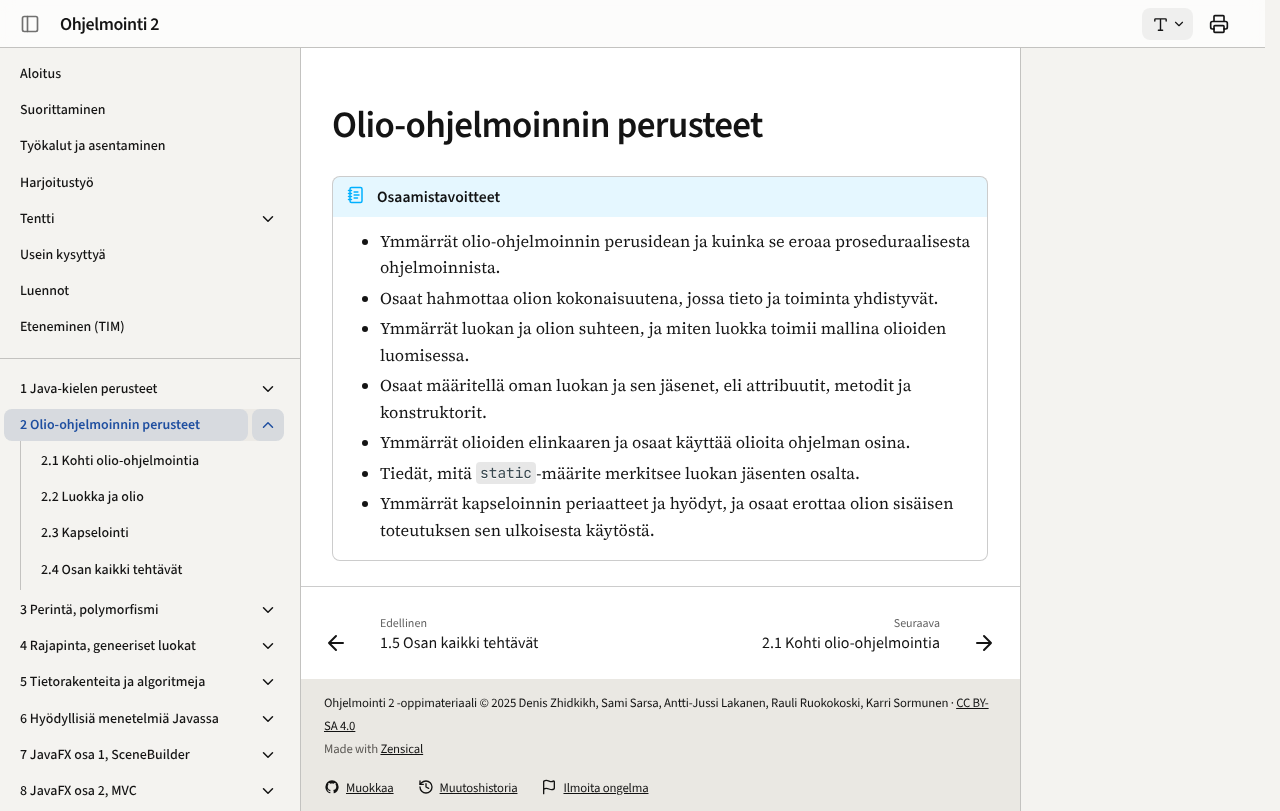

repository: ohj-perus-jy/ohj2 · page: osa2/index.html · generator: mkdocs

# Olio-ohjelmoinnin perusteet

!!! abstract "Osaamistavoitteet"

    - Ymmärrät olio-ohjelmoinnin perusidean ja kuinka se eroaa proseduraalisesta ohjelmoinnista. 
    - Osaat hahmottaa olion kokonaisuutena, jossa tieto ja toiminta yhdistyvät.
    - Ymmärrät luokan ja olion suhteen, ja miten luokka toimii mallina olioiden luomisessa.
    - Osaat määritellä oman luokan ja sen jäsenet, eli attribuutit, metodit ja konstruktorit.
    - Ymmärrät olioiden elinkaaren ja osaat käyttää olioita ohjelman osina.
    - Tiedät, mitä `static`-määrite merkitsee luokan jäsenten osalta.
    - Ymmärrät kapseloinnin periaatteet ja hyödyt, ja osaat erottaa olion sisäisen toteutuksen sen ulkoisesta käytöstä.
